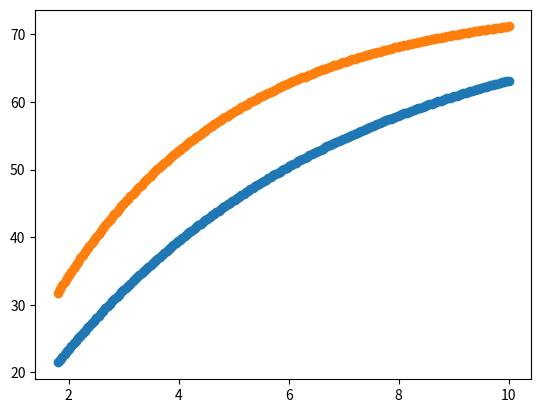

Here is the Python script that generated this plot:
import numpy as np
from scipy import integrate

import matplotlib.pyplot as py

# functions from "Efficiency formulas.txt"

na=6.022*10**(23)
rho=2.34
a=10.81
sigma=3837.

def mu(lam, iso):
    return rho * na/a * sigma*iso/100*10**(-24) / 10000*lam/1.8
	
def Pvor(x, d, r, alpha):
    return (1 - (d - x*np.cos(alpha))/r)/2

def Prück(x, r, alpha):
    return (1 - x*np.cos(alpha)/r)/2

def integer1(x, lam, iso, d, r, alpha):
    return mu(lam, iso)*np.exp(-mu(lam,  iso)*x)*Pvor(x, d, r, alpha)

def integer2(x, lam, iso, r, alpha):
    return mu(lam, iso)*np.exp(-mu(lam,  iso)*x)*Prück(x, r, alpha)

def B10SchraegVor(d, u, o, r, lam, alpha, iso):
    return integrate.quad(integer1, u, o, args=(lam, iso, d, r, alpha))[0]
		
def B10SchraegRück(u, o, r, lam, alpha, iso):
    return integrate.quad(integer2, u, o, args=(lam, iso, r, alpha))[0]

def B10EinfachSchraegVor(d, r, lam, alpha, iso):
    if d > r:
        return B10SchraegVor(d, (d - r)/np.cos(alpha), d/np.cos(alpha), r, lam, alpha, iso)
    else: 
        return B10SchraegVor(d, 0., d/np.cos(alpha), r, lam, alpha, iso)
		  
def B10EinfachSchraegRück(d, r, lam, alpha, iso):
      if d > r: 
          return B10SchraegRück(0., r/np.cos(alpha), r, lam, alpha, iso)
      else: 
          return B10SchraegRück(0., d/np.cos(alpha), r, lam, alpha, iso)		  
		
def B10EffSchraegVor(d, lam, eta, iso):
    return 0.94*(B10EinfachSchraegVor(d, 3.16, lam, 90. - eta, iso) + B10EinfachSchraegVor(d, 1.53, lam, 90. - eta, iso)) + \
        0.06*(B10EinfachSchraegVor(d, 3.92, lam, 90. - eta, iso) + B10EinfachSchraegVor(d, 1.73, lam, 90. - eta, iso))

def B10EffSchraegRück(d, lam, eta, iso):
    return 0.94*(B10EinfachSchraegRück(d, 3.16, lam, 90. - eta, iso) + B10EinfachSchraegRück(d, 1.53, lam, 90. - eta, iso)) + \
        0.06*(B10EinfachSchraegRück(d, 3.92, lam, 90. - eta, iso) + B10EinfachSchraegRück(d, 1.73, lam, 90. - eta, iso)) 

def RestIB10(d, lam, eta, iso):
    return np.exp(-mu(lam,iso)*d/np.cos(90-eta))	

ddrift=1.
dgem=1.1
eta=90.
iso=100.

def Mieze6(lam):
    return B10EffSchraegVor(ddrift, lam, eta, iso) + \
    		RestIB10(ddrift, lam, eta, iso) * B10EffSchraegRück(dgem, lam, eta, iso) + \
    		RestIB10(ddrift + dgem, lam, eta, iso) * B10EffSchraegRück(dgem, lam, eta, iso) + \
        	RestIB10(ddrift + 2*dgem, lam, eta, iso) * B10EffSchraegVor(dgem, lam, eta, iso) + \
        	RestIB10(ddrift + 3*dgem, lam, eta, iso) * B10EffSchraegVor(dgem, lam, eta, iso) + \
        	RestIB10(ddrift + 4*dgem, lam, eta, iso) * B10EffSchraegRück(2*ddrift, lam, eta, iso)
                                    	  
def Mieze10(lam):
    return B10EffSchraegVor(ddrift, lam, eta, iso) + \
    		RestIB10(ddrift, lam, eta, iso) * B10EffSchraegRück(dgem, lam, eta, iso) + \
    		RestIB10(ddrift + dgem, lam, eta, iso) * B10EffSchraegRück(dgem, lam, eta, iso) + \
    		RestIB10(ddrift + 2*dgem, lam, eta, iso) * B10EffSchraegRück(dgem, lam, eta, iso) + \
        	RestIB10(ddrift + 3*dgem, lam, eta, iso) * B10EffSchraegRück(dgem, lam, eta, iso) + \
        	RestIB10(ddrift + 4*dgem, lam, eta, iso) * B10EffSchraegVor(dgem, lam, eta, iso) + \
        	RestIB10(ddrift + 5*dgem, lam, eta, iso) * B10EffSchraegVor(dgem, lam, eta, iso) + \
        	RestIB10(ddrift + 6*dgem, lam, eta, iso) * B10EffSchraegVor(dgem, lam, eta, iso) + \
        	RestIB10(ddrift + 7*dgem, lam, eta, iso) * B10EffSchraegVor(dgem, lam, eta, iso) + \
        	RestIB10(ddrift + 8*dgem, lam, eta, iso) * B10EffSchraegRück(2*ddrift, lam, eta, iso)

DetFacpy1=np.vectorize(Mieze6)
DetFacpy2=np.vectorize(Mieze10)

lam=np.linspace(1.8,10,200)
            
py.plot(lam,100*DetFacpy1(lam),'o')
py.plot(lam,100*DetFacpy2(lam),'o')
py.show()